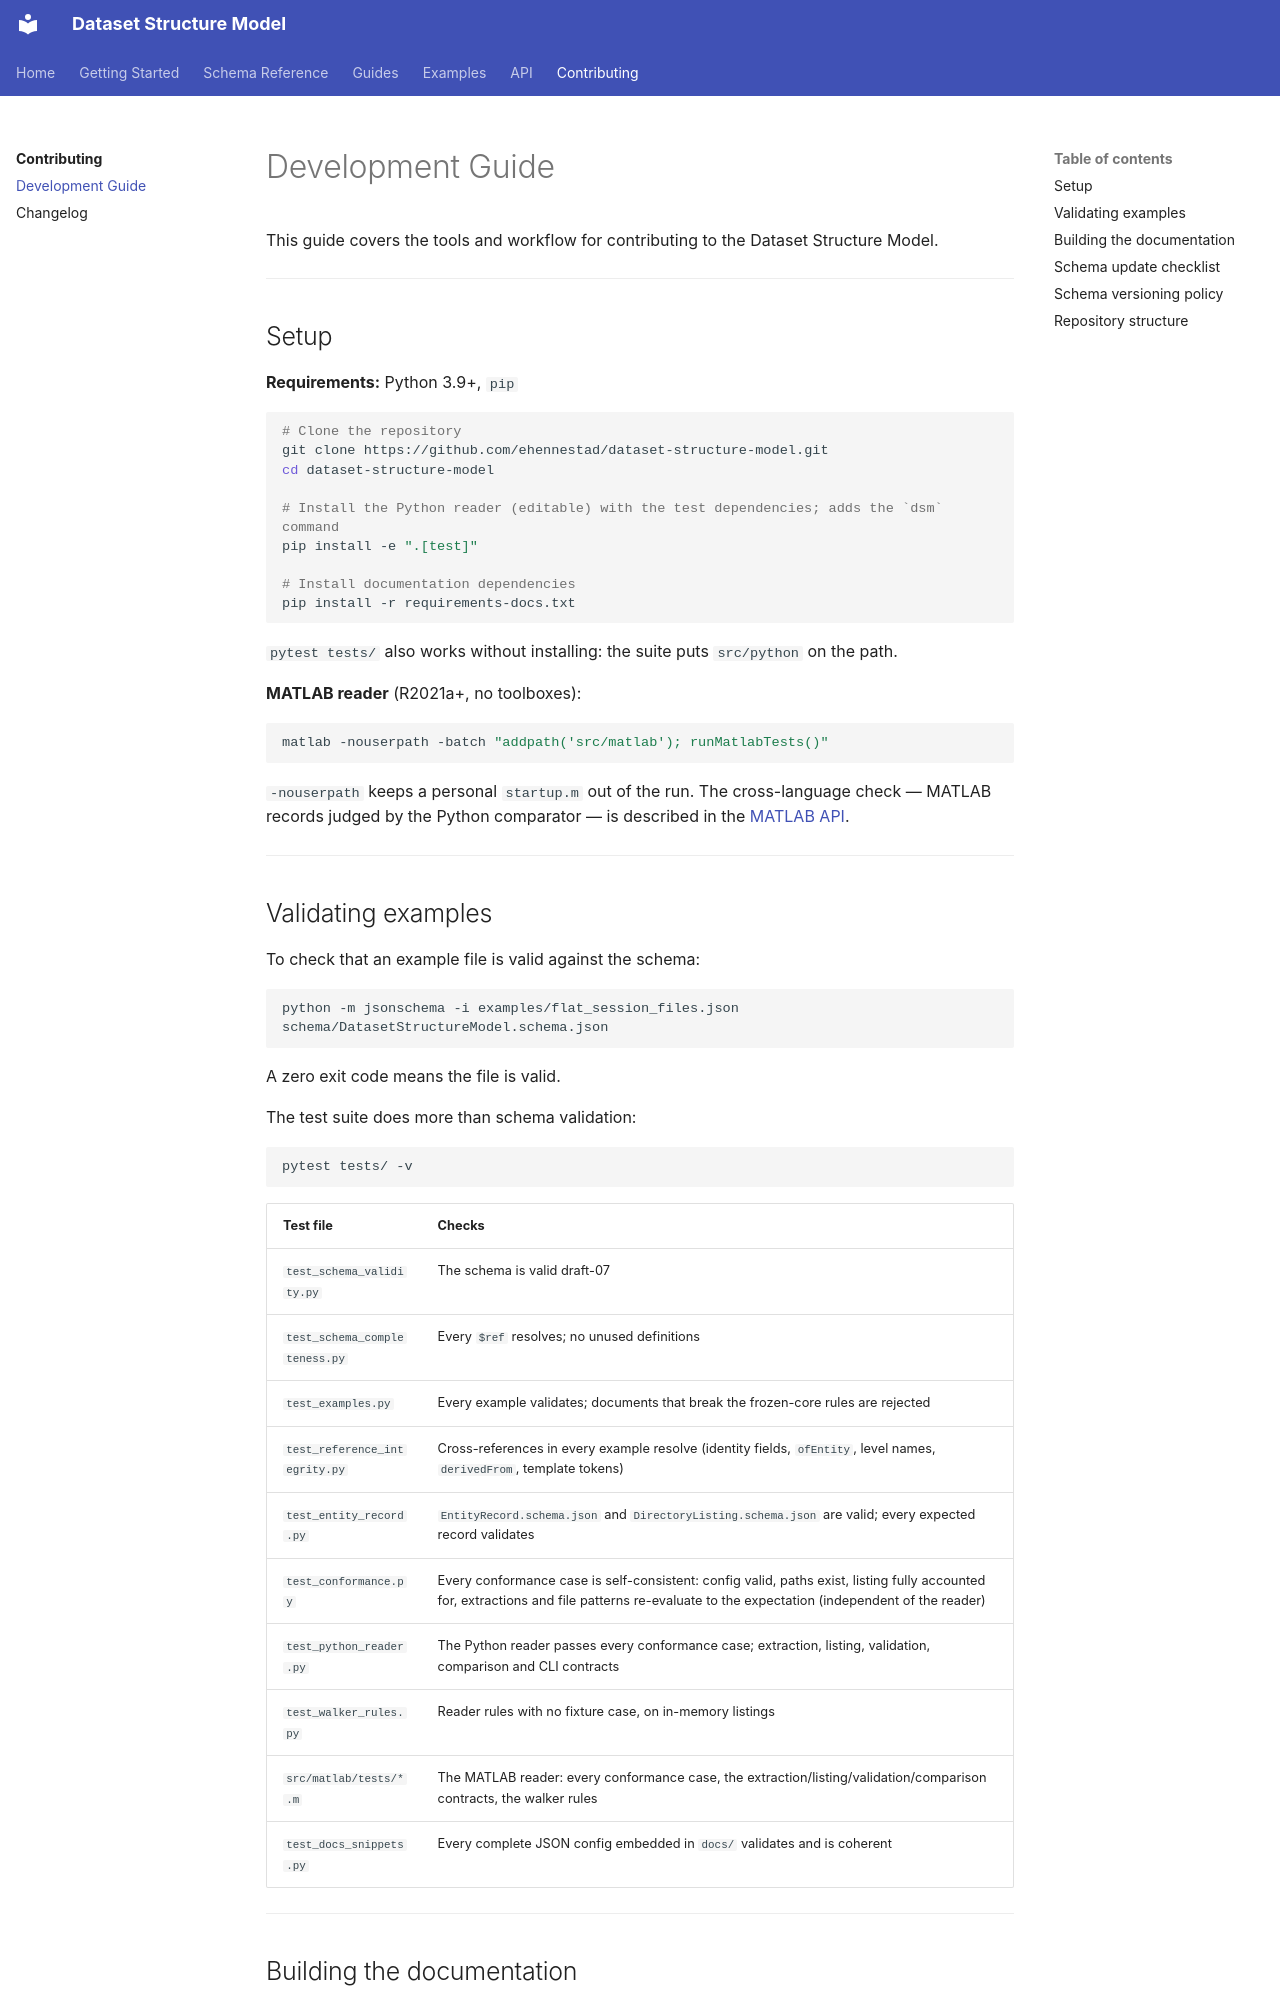

repository: ehennestad/dataset-structure-model · page: contributing/development/index.html · generator: mkdocs

# Development Guide

This guide covers the tools and workflow for contributing to the Dataset Structure Model.

---

## Setup

**Requirements:** Python 3.9+, `pip`

```bash
# Clone the repository
git clone https://github.com/ehennestad/dataset-structure-model.git
cd dataset-structure-model

# Install the Python reader (editable) with the test dependencies; adds the `dsm` command
pip install -e ".[test]"

# Install documentation dependencies
pip install -r requirements-docs.txt
```

`pytest tests/` also works without installing: the suite puts `src/python` on the path.

**MATLAB reader** (R2021a+, no toolboxes):

```bash
matlab -nouserpath -batch "addpath('src/matlab'); runMatlabTests()"
```

`-nouserpath` keeps a personal `startup.m` out of the run. The cross-language check — MATLAB records judged by the Python comparator — is described in the [MATLAB API](../api/matlab.md#verifying-the-reader).

---

## Validating examples

To check that an example file is valid against the schema:

```bash
python -m jsonschema -i examples/flat_session_files.json schema/DatasetStructureModel.schema.json
```

A zero exit code means the file is valid.

The test suite does more than schema validation:

```bash
pytest tests/ -v
```

| Test file | Checks |
|-----------|--------|
| `test_schema_validity.py` | The schema is valid draft-07 |
| `test_schema_completeness.py` | Every `$ref` resolves; no unused definitions |
| `test_examples.py` | Every example validates; documents that break the frozen-core rules are rejected |
| `test_reference_integrity.py` | Cross-references in every example resolve (identity fields, `ofEntity`, level names, `derivedFrom`, template tokens) |
| `test_entity_record.py` | `EntityRecord.schema.json` and `DirectoryListing.schema.json` are valid; every expected record validates |
| `test_conformance.py` | Every conformance case is self-consistent: config valid, paths exist, listing fully accounted for, extractions and file patterns re-evaluate to the expectation (independent of the reader) |
| `test_python_reader.py` | The Python reader passes every conformance case; extraction, listing, validation, comparison and CLI contracts |
| `test_walker_rules.py` | Reader rules with no fixture case, on in-memory listings |
| `src/matlab/tests/*.m` | The MATLAB reader: every conformance case, the extraction/listing/validation/comparison contracts, the walker rules |
| `test_docs_snippets.py` | Every complete JSON config embedded in `docs/` validates and is coherent |

---
